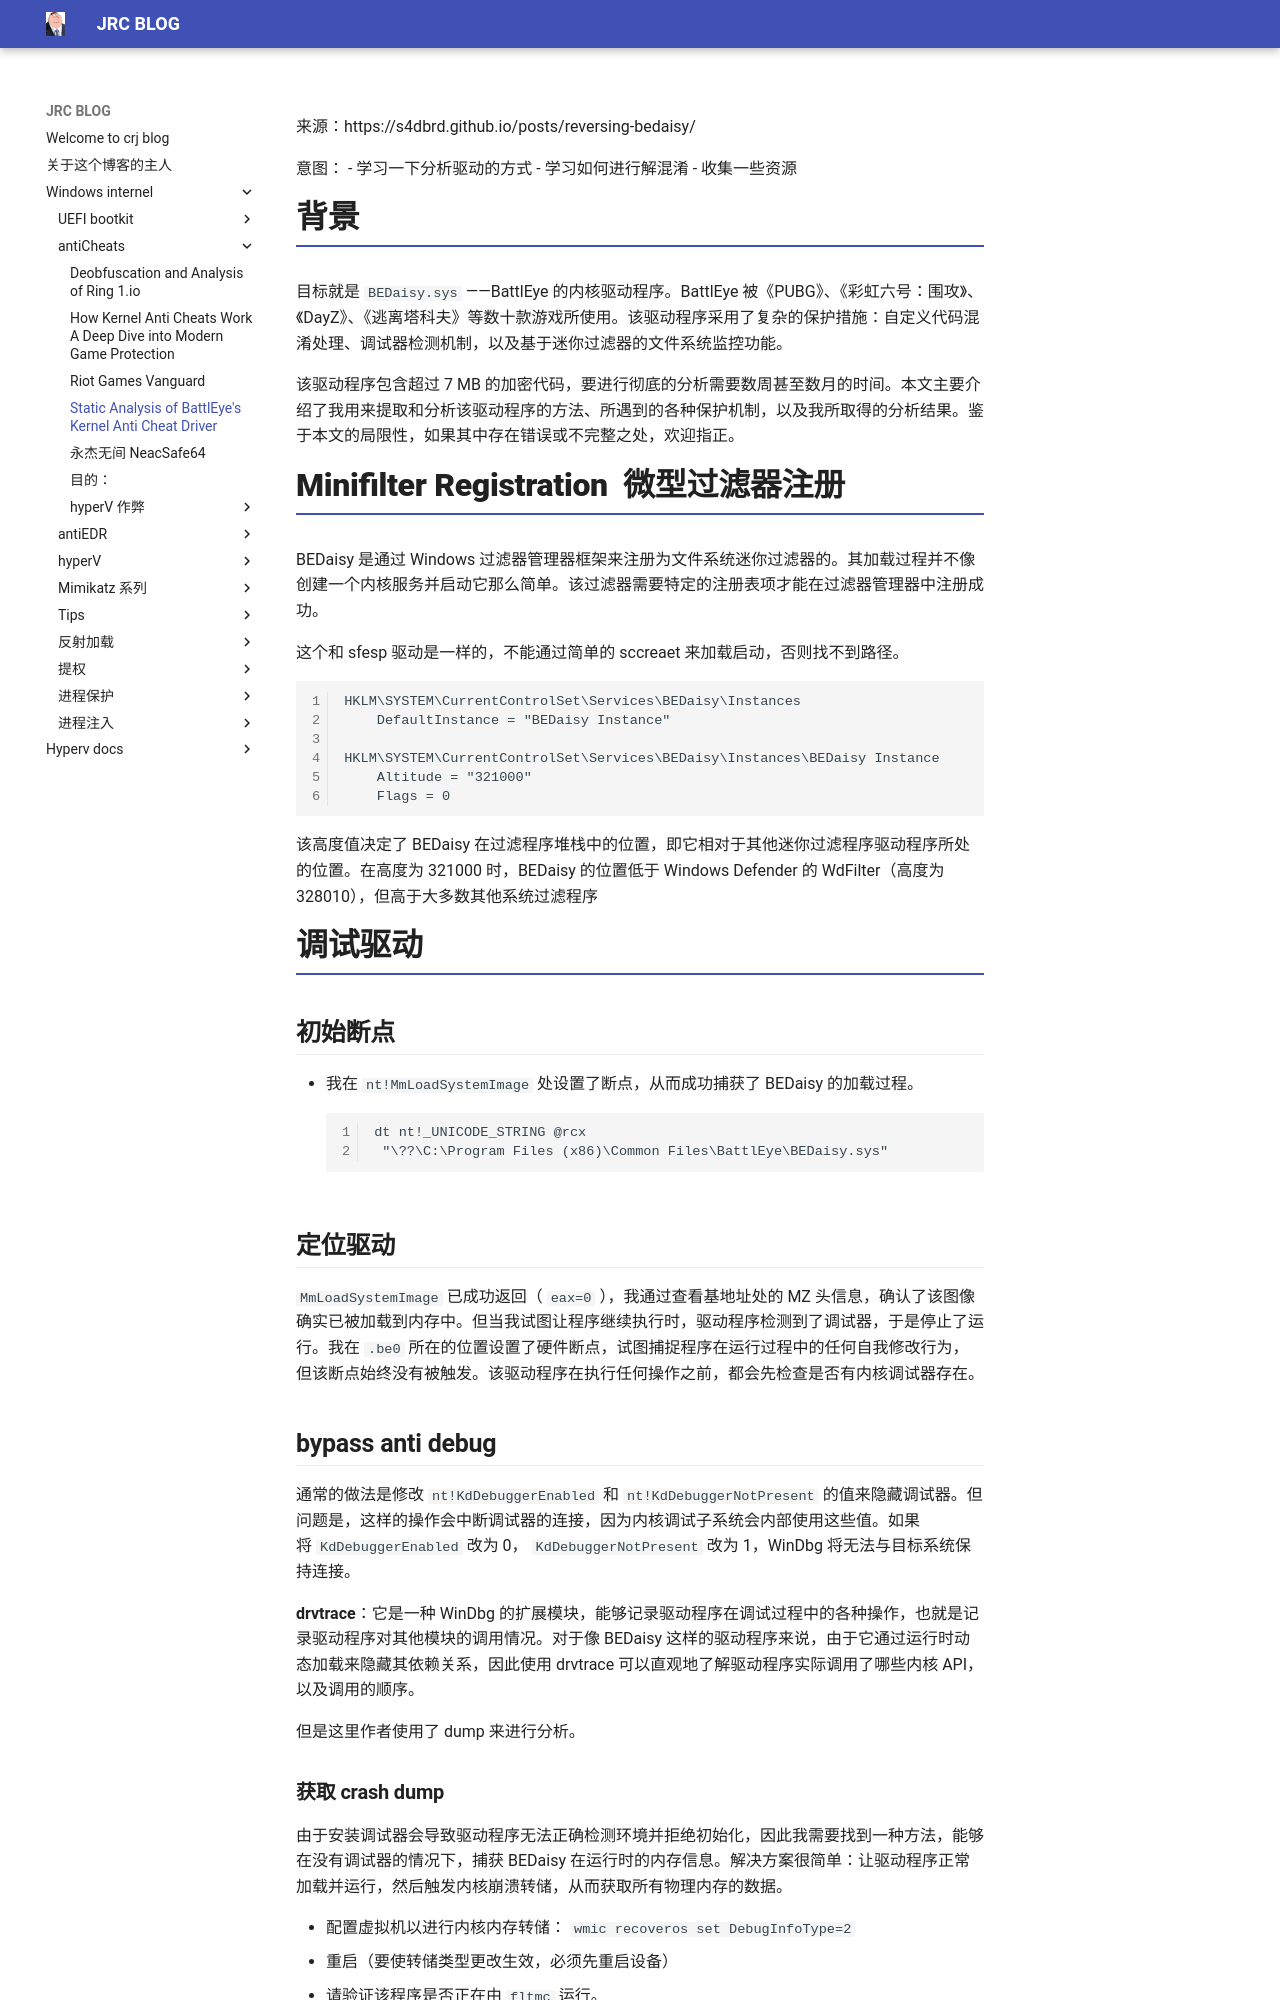

repository: crootkit/crootkit.github.io · page: Windows internel/antiCheats/Static Analysis of BattlEye's Kernel Anti-Cheat Driver/index.html · generator: mkdocs

来源：https://s4dbrd.github.io/posts/reversing-bedaisy/

意图：
- 学习一下分析驱动的方式
- 学习如何进行解混淆
- 收集一些资源

# 背景

目标就是 `BEDaisy.sys` ——BattlEye 的内核驱动程序。BattlEye 被《PUBG》、《彩虹六号：围攻》、《DayZ》、《逃离塔科夫》等数十款游戏所使用。该驱动程序采用了复杂的保护措施：自定义代码混淆处理、调试器检测机制，以及基于迷你过滤器的文件系统监控功能。

该驱动程序包含超过 7 MB 的加密代码，要进行彻底的分析需要数周甚至数月的时间。本文主要介绍了我用来提取和分析该驱动程序的方法、所遇到的各种保护机制，以及我所取得的分析结果。鉴于本文的局限性，如果其中存在错误或不完整之处，欢迎指正。


# Minifilter Registration  微型过滤器注册

BEDaisy 是通过 Windows 过滤器管理器框架来注册为文件系统迷你过滤器的。其加载过程并不像创建一个内核服务并启动它那么简单。该过滤器需要特定的注册表项才能在过滤器管理器中注册成功。

这个和 sfesp 驱动是一样的，不能通过简单的 sccreaet 来加载启动，否则找不到路径。

```
HKLM\SYSTEM\CurrentControlSet\Services\BEDaisy\Instances
    DefaultInstance = "BEDaisy Instance"

HKLM\SYSTEM\CurrentControlSet\Services\BEDaisy\Instances\BEDaisy Instance
    Altitude = "321000"
    Flags = 0
```
该高度值决定了 BEDaisy 在过滤程序堆栈中的位置，即它相对于其他迷你过滤程序驱动程序所处的位置。在高度为 321000 时，BEDaisy 的位置低于 Windows Defender 的 WdFilter（高度为 328010），但高于大多数其他系统过滤程序

# 调试驱动

## 初始断点

- 我在 `nt!MmLoadSystemImage` 处设置了断点，从而成功捕获了 BEDaisy 的加载过程。
```
dt nt!_UNICODE_STRING @rcx
 "\??\C:\Program Files (x86)\Common Files\BattlEye\BEDaisy.sys"
```
## 定位驱动

`MmLoadSystemImage` 已成功返回（ `eax=0` ），我通过查看基地址处的 MZ 头信息，确认了该图像确实已被加载到内存中。但当我试图让程序继续执行时，驱动程序检测到了调试器，于是停止了运行。我在 `.be0` 所在的位置设置了硬件断点，试图捕捉程序在运行过程中的任何自我修改行为，但该断点始终没有被触发。该驱动程序在执行任何操作之前，都会先检查是否有内核调试器存在。

## bypass anti debug

通常的做法是修改 `nt!KdDebuggerEnabled` 和 `nt!KdDebuggerNotPresent` 的值来隐藏调试器。但问题是，这样的操作会中断调试器的连接，因为内核调试子系统会内部使用这些值。如果将 `KdDebuggerEnabled` 改为 0， `KdDebuggerNotPresent` 改为 1，WinDbg 将无法与目标系统保持连接。

**drvtrace**：它是一种 WinDbg 的扩展模块，能够记录驱动程序在调试过程中的各种操作，也就是记录驱动程序对其他模块的调用情况。对于像 BEDaisy 这样的驱动程序来说，由于它通过运行时动态加载来隐藏其依赖关系，因此使用 drvtrace 可以直观地了解驱动程序实际调用了哪些内核 API，以及调用的顺序。

但是这里作者使用了 dump 来进行分析。

### 获取 crash dump

由于安装调试器会导致驱动程序无法正确检测环境并拒绝初始化，因此我需要找到一种方法，能够在没有调试器的情况下，捕获 BEDaisy 在运行时的内存信息。解决方案很简单：让驱动程序正常加载并运行，然后触发内核崩溃转储，从而获取所有物理内存的数据。

- 配置虚拟机以进行内核内存转储： `wmic recoveros set DebugInfoType=2`
- 重启（要使转储类型更改生效，必须先重启设备）
- 请验证该程序是否正在由 `fltmc` 运行。
- 使用 Sysinternals 工具中的 NotMyFault 来触发蓝屏错误（高 IRQL 错误）
- 重启后，在 WinDbg 中打开 `C:\Windows\MEMORY.DMP` 。

这样通过 dump 文件，就可以获取到这个驱动的内存。需要注意使用完整的转储
- 小型内存转储”模式（ `DebugInfoType=3` ）。
	- 在这种模式下，只能生成不包含驱动程序相关内存信息的小型转储文件。
- “内核级转储”模式（ `DebugInfoType=2` ）
- “完整转储”模式（ `DebugInfoType=1` ）
